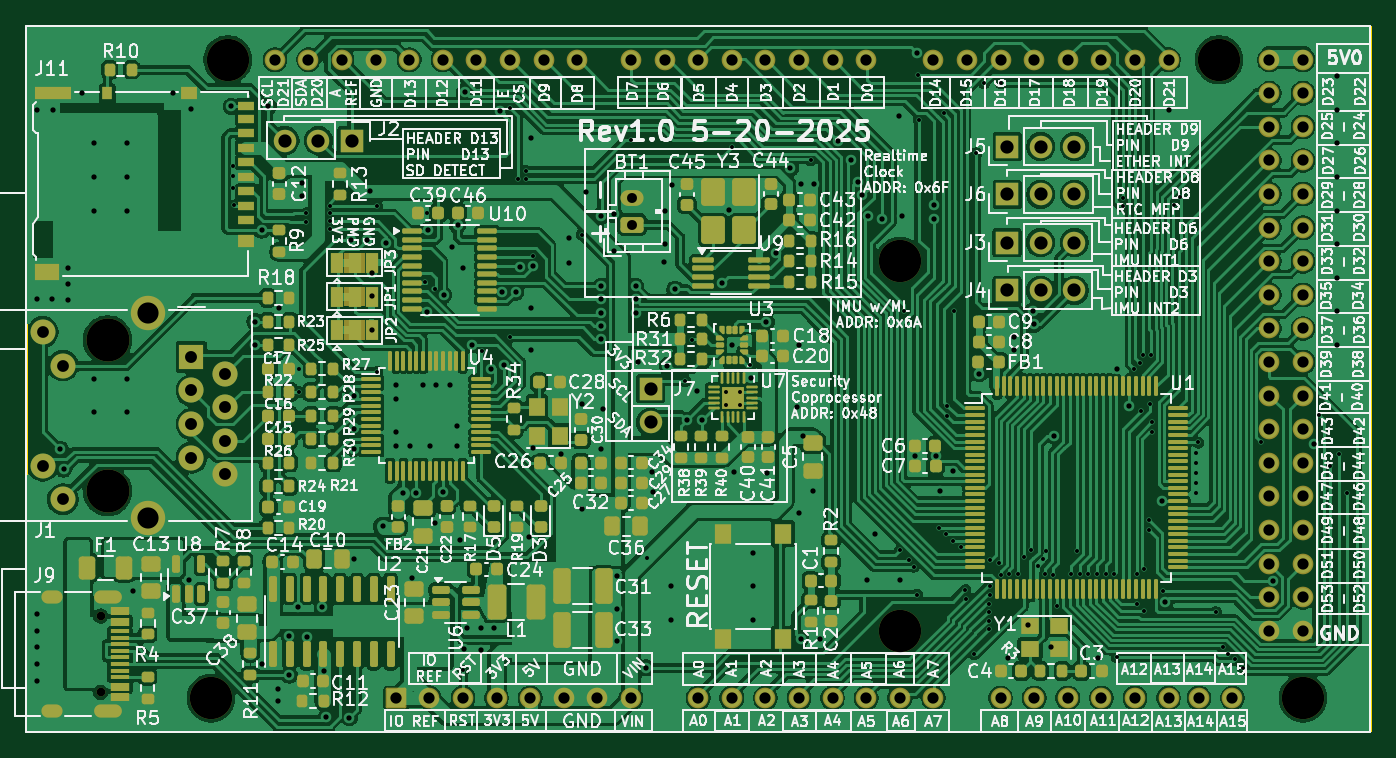
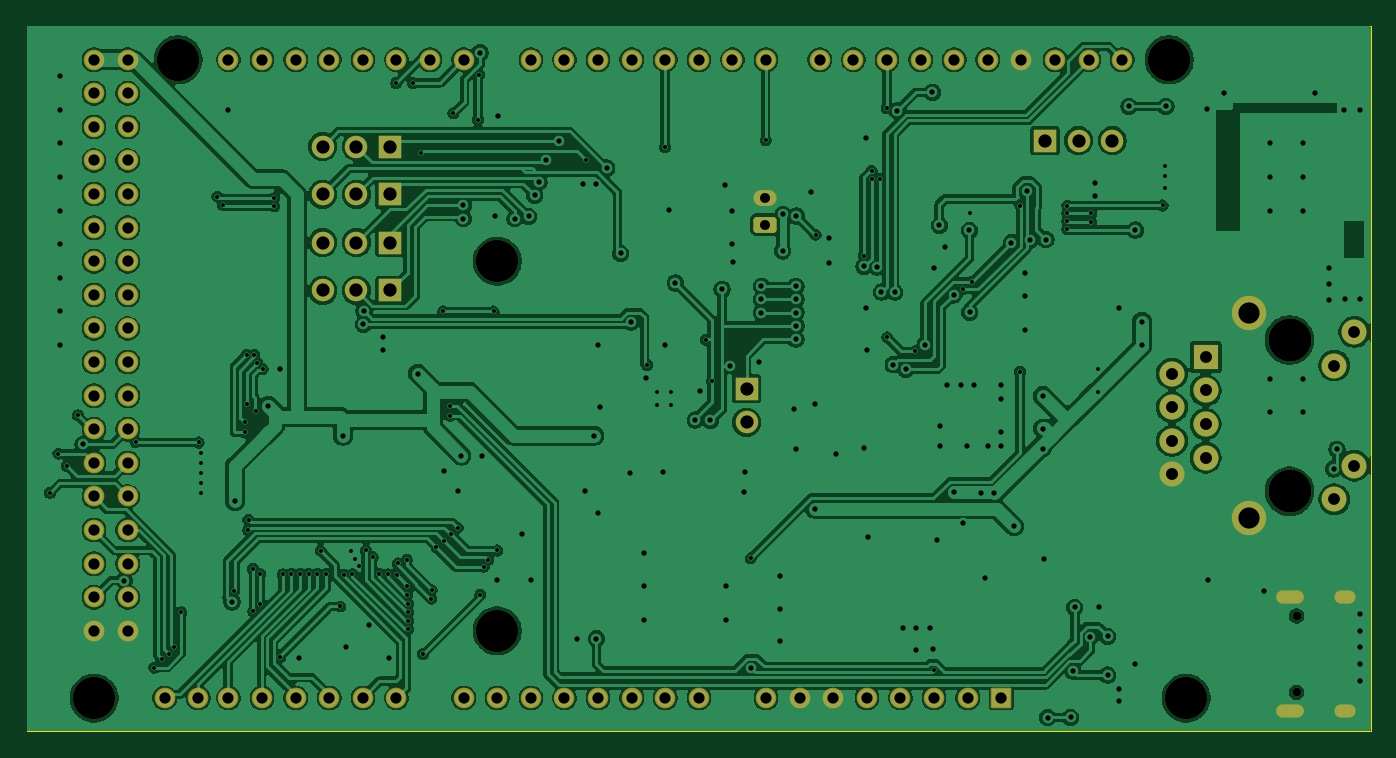
Circuit board: 11 layer files. Board 101.6 x 53.3 mm.
- bottom_copper: ArduinoMega_Ethernet-B_Cu.gbr (339410 bytes)
- bottom_mask: ArduinoMega_Ethernet-B_Mask.gbr (5456 bytes)
- paste: ArduinoMega_Ethernet-B_Paste.gbr (478 bytes)
- bottom_silk: ArduinoMega_Ethernet-B_Silkscreen.gbr (479 bytes)
- outline: ArduinoMega_Ethernet-Edge_Cuts.gbr (723 bytes)
- top_copper: ArduinoMega_Ethernet-F_Cu.gbr (479067 bytes)
- top_mask: ArduinoMega_Ethernet-F_Mask.gbr (27967 bytes)
- paste: ArduinoMega_Ethernet-F_Paste.gbr (22889 bytes)
- top_silk: ArduinoMega_Ethernet-F_Silkscreen.gbr (457747 bytes)
- drill: ArduinoMega_Ethernet-NPTH.drl (666 bytes)
- drill: ArduinoMega_Ethernet-PTH.drl (8815 bytes)

=== bottom_copper: ArduinoMega_Ethernet-B_Cu.gbr (339410 bytes, source omitted) ===
=== bottom_mask: ArduinoMega_Ethernet-B_Mask.gbr ===
%TF.GenerationSoftware,KiCad,Pcbnew,9.0.2*%
%TF.CreationDate,2025-05-20T22:21:05-04:00*%
%TF.ProjectId,ArduinoMega_Ethernet,41726475-696e-46f4-9d65-67615f457468,rev?*%
%TF.SameCoordinates,Original*%
%TF.FileFunction,Soldermask,Bot*%
%TF.FilePolarity,Negative*%
%FSLAX46Y46*%
G04 Gerber Fmt 4.6, Leading zero omitted, Abs format (unit mm)*
G04 Created by KiCad (PCBNEW 9.0.2) date 2025-05-20 22:21:05*
%MOMM*%
%LPD*%
G01*
G04 APERTURE LIST*
G04 Aperture macros list*
%AMRoundRect*
0 Rectangle with rounded corners*
0 $1 Rounding radius*
0 $2 $3 $4 $5 $6 $7 $8 $9 X,Y pos of 4 corners*
0 Add a 4 corners polygon primitive as box body*
4,1,4,$2,$3,$4,$5,$6,$7,$8,$9,$2,$3,0*
0 Add four circle primitives for the rounded corners*
1,1,$1+$1,$2,$3*
1,1,$1+$1,$4,$5*
1,1,$1+$1,$6,$7*
1,1,$1+$1,$8,$9*
0 Add four rect primitives between the rounded corners*
20,1,$1+$1,$2,$3,$4,$5,0*
20,1,$1+$1,$4,$5,$6,$7,0*
20,1,$1+$1,$6,$7,$8,$9,0*
20,1,$1+$1,$8,$9,$2,$3,0*%
G04 Aperture macros list end*
%ADD10R,1.700000X1.700000*%
%ADD11C,1.700000*%
%ADD12RoundRect,0.250000X0.625000X-0.350000X0.625000X0.350000X-0.625000X0.350000X-0.625000X-0.350000X0*%
%ADD13O,1.750000X1.200000*%
%ADD14C,3.250000*%
%ADD15C,2.600000*%
%ADD16C,1.890000*%
%ADD17R,1.900000X1.900000*%
%ADD18C,1.900000*%
%ADD19C,3.200000*%
%ADD20C,1.562000*%
%ADD21RoundRect,0.102000X0.679000X-0.679000X0.679000X0.679000X-0.679000X0.679000X-0.679000X-0.679000X0*%
%ADD22C,0.650000*%
%ADD23O,2.100000X1.000000*%
%ADD24O,1.600000X1.000000*%
G04 APERTURE END LIST*
D10*
%TO.C,J3*%
X117300000Y-144650000D03*
D11*
X119840000Y-144650000D03*
X122380000Y-144650000D03*
%TD*%
D12*
%TO.C,BT1*%
X88950000Y-143300000D03*
D13*
X88950000Y-141300000D03*
%TD*%
D10*
%TO.C,J2*%
X67790000Y-136950000D03*
D11*
X65250000Y-136950000D03*
X62710000Y-136950000D03*
%TD*%
D10*
%TO.C,J6*%
X117310000Y-141000000D03*
D11*
X119850000Y-141000000D03*
X122390000Y-141000000D03*
%TD*%
D14*
%TO.C,J1*%
X49306000Y-152019000D03*
X49306000Y-163449000D03*
D15*
X52356000Y-149959000D03*
X52356000Y-165509000D03*
D16*
X45926000Y-164059000D03*
X44406000Y-161519000D03*
X45926000Y-153949000D03*
X44406000Y-151409000D03*
D17*
X55646000Y-153289000D03*
D18*
X58186000Y-154559000D03*
X55646000Y-155829000D03*
X58186000Y-157099000D03*
X55646000Y-158369000D03*
X58186000Y-159639000D03*
X55646000Y-160909000D03*
X58186000Y-162179000D03*
%TD*%
D10*
%TO.C,J4*%
X117300000Y-148275000D03*
D11*
X119840000Y-148275000D03*
X122380000Y-148275000D03*
%TD*%
D10*
%TO.C,J5*%
X117310000Y-137400000D03*
D11*
X119850000Y-137400000D03*
X122390000Y-137400000D03*
%TD*%
D19*
%TO.C,A1*%
X57125000Y-179085000D03*
X139675000Y-179085000D03*
X109195000Y-174005000D03*
X109195000Y-146065000D03*
X58395000Y-130825000D03*
X133325000Y-130825000D03*
D20*
X106655000Y-130825000D03*
X104115000Y-130825000D03*
X101575000Y-130825000D03*
X99035000Y-130825000D03*
X78715000Y-179085000D03*
X96495000Y-130825000D03*
X93955000Y-130825000D03*
X81255000Y-179085000D03*
X137135000Y-130825000D03*
X139675000Y-130825000D03*
X91415000Y-130825000D03*
X88875000Y-130825000D03*
X84811000Y-130825000D03*
X82271000Y-130825000D03*
X79731000Y-130825000D03*
X77191000Y-130825000D03*
X74651000Y-130825000D03*
X72111000Y-130825000D03*
X111735000Y-130825000D03*
X114275000Y-130825000D03*
X116815000Y-130825000D03*
X119355000Y-130825000D03*
X121895000Y-130825000D03*
X124435000Y-130825000D03*
X126975000Y-130825000D03*
X129515000Y-130825000D03*
X137135000Y-133365000D03*
X139675000Y-133365000D03*
X137135000Y-135905000D03*
X139675000Y-135905000D03*
X137135000Y-138445000D03*
X139675000Y-138445000D03*
X137135000Y-140985000D03*
X139675000Y-140985000D03*
X137135000Y-143525000D03*
X139675000Y-143525000D03*
X137135000Y-146065000D03*
X139675000Y-146065000D03*
X137135000Y-148605000D03*
X139675000Y-148605000D03*
X137135000Y-151145000D03*
X139675000Y-151145000D03*
X137135000Y-153685000D03*
X139675000Y-153685000D03*
X137135000Y-156225000D03*
X139675000Y-156225000D03*
X137135000Y-158765000D03*
X139675000Y-158765000D03*
X137135000Y-161305000D03*
X139675000Y-161305000D03*
X137135000Y-163845000D03*
X139675000Y-163845000D03*
X137135000Y-166385000D03*
X139675000Y-166385000D03*
X137135000Y-168925000D03*
X139675000Y-168925000D03*
X137135000Y-171465000D03*
X139675000Y-171465000D03*
X93955000Y-179085000D03*
X96495000Y-179085000D03*
X99035000Y-179085000D03*
X101575000Y-179085000D03*
X104115000Y-179085000D03*
X106655000Y-179085000D03*
X109195000Y-179085000D03*
X111735000Y-179085000D03*
X116815000Y-179085000D03*
X119355000Y-179085000D03*
X121895000Y-179085000D03*
X124435000Y-179085000D03*
X126975000Y-179085000D03*
X129515000Y-179085000D03*
X131801000Y-179085000D03*
X134341000Y-179085000D03*
X67031000Y-130825000D03*
X83795000Y-179085000D03*
X86335000Y-179085000D03*
X69571000Y-130825000D03*
X137135000Y-174005000D03*
X139675000Y-174005000D03*
X73635000Y-179085000D03*
D21*
X71095000Y-179085000D03*
D20*
X76175000Y-179085000D03*
X61951000Y-130825000D03*
X64491000Y-130825000D03*
X88875000Y-179085000D03*
%TD*%
D22*
%TO.C,J9*%
X48776000Y-172878000D03*
X48776000Y-178658000D03*
D23*
X49306000Y-171448000D03*
D24*
X45126000Y-171448000D03*
D23*
X49306000Y-180088000D03*
D24*
X45126000Y-180088000D03*
%TD*%
D10*
%TO.C,J7*%
X90350000Y-155700000D03*
D11*
X90350000Y-158240000D03*
%TD*%
M02*

=== paste: ArduinoMega_Ethernet-B_Paste.gbr ===
%TF.GenerationSoftware,KiCad,Pcbnew,9.0.2*%
%TF.CreationDate,2025-05-20T22:21:05-04:00*%
%TF.ProjectId,ArduinoMega_Ethernet,41726475-696e-46f4-9d65-67615f457468,rev?*%
%TF.SameCoordinates,Original*%
%TF.FileFunction,Paste,Bot*%
%TF.FilePolarity,Positive*%
%FSLAX46Y46*%
G04 Gerber Fmt 4.6, Leading zero omitted, Abs format (unit mm)*
G04 Created by KiCad (PCBNEW 9.0.2) date 2025-05-20 22:21:05*
%MOMM*%
%LPD*%
G01*
G04 APERTURE LIST*
G04 APERTURE END LIST*
M02*

=== bottom_silk: ArduinoMega_Ethernet-B_Silkscreen.gbr ===
%TF.GenerationSoftware,KiCad,Pcbnew,9.0.2*%
%TF.CreationDate,2025-05-20T22:21:05-04:00*%
%TF.ProjectId,ArduinoMega_Ethernet,41726475-696e-46f4-9d65-67615f457468,rev?*%
%TF.SameCoordinates,Original*%
%TF.FileFunction,Legend,Bot*%
%TF.FilePolarity,Positive*%
%FSLAX46Y46*%
G04 Gerber Fmt 4.6, Leading zero omitted, Abs format (unit mm)*
G04 Created by KiCad (PCBNEW 9.0.2) date 2025-05-20 22:21:05*
%MOMM*%
%LPD*%
G01*
G04 APERTURE LIST*
G04 APERTURE END LIST*
M02*

=== outline: ArduinoMega_Ethernet-Edge_Cuts.gbr ===
%TF.GenerationSoftware,KiCad,Pcbnew,9.0.2*%
%TF.CreationDate,2025-05-20T22:21:05-04:00*%
%TF.ProjectId,ArduinoMega_Ethernet,41726475-696e-46f4-9d65-67615f457468,rev?*%
%TF.SameCoordinates,Original*%
%TF.FileFunction,Profile,NP*%
%FSLAX46Y46*%
G04 Gerber Fmt 4.6, Leading zero omitted, Abs format (unit mm)*
G04 Created by KiCad (PCBNEW 9.0.2) date 2025-05-20 22:21:05*
%MOMM*%
%LPD*%
G01*
G04 APERTURE LIST*
%TA.AperFunction,Profile*%
%ADD10C,0.100000*%
%TD*%
G04 APERTURE END LIST*
D10*
X43180000Y-128270000D02*
X144780000Y-128270000D01*
X43180000Y-181610000D02*
X43180000Y-128270000D01*
X144780000Y-181610000D02*
X43180000Y-181610000D01*
X144780000Y-128270000D02*
X144780000Y-181610000D01*
M02*

=== top_copper: ArduinoMega_Ethernet-F_Cu.gbr (479067 bytes, source omitted) ===
=== top_mask: ArduinoMega_Ethernet-F_Mask.gbr (27967 bytes, source omitted) ===
=== paste: ArduinoMega_Ethernet-F_Paste.gbr (22889 bytes, source omitted) ===
=== top_silk: ArduinoMega_Ethernet-F_Silkscreen.gbr (457747 bytes, source omitted) ===
=== drill: ArduinoMega_Ethernet-NPTH.drl ===
M48
; DRILL file {KiCad 9.0.2} date 2025-05-20T22:21:08-0400
; FORMAT={-:-/ absolute / metric / decimal}
; #@! TF.CreationDate,2025-05-20T22:21:08-04:00
; #@! TF.GenerationSoftware,Kicad,Pcbnew,9.0.2
; #@! TF.FileFunction,NonPlated,1,2,NPTH
FMAT,2
METRIC
; #@! TA.AperFunction,NonPlated,NPTH,ComponentDrill
T1C0.650
; #@! TA.AperFunction,NonPlated,NPTH,ComponentDrill
T2C3.200
; #@! TA.AperFunction,NonPlated,NPTH,ComponentDrill
T3C3.250
%
G90
G05
T1
X48.776Y-172.878
X48.776Y-178.658
T2
X57.125Y-179.085
X58.395Y-130.825
X109.195Y-146.065
X109.195Y-174.005
X133.325Y-130.825
X139.675Y-179.085
T3
X49.306Y-152.019
X49.306Y-163.449
M30

=== drill: ArduinoMega_Ethernet-PTH.drl (8815 bytes, source omitted) ===
